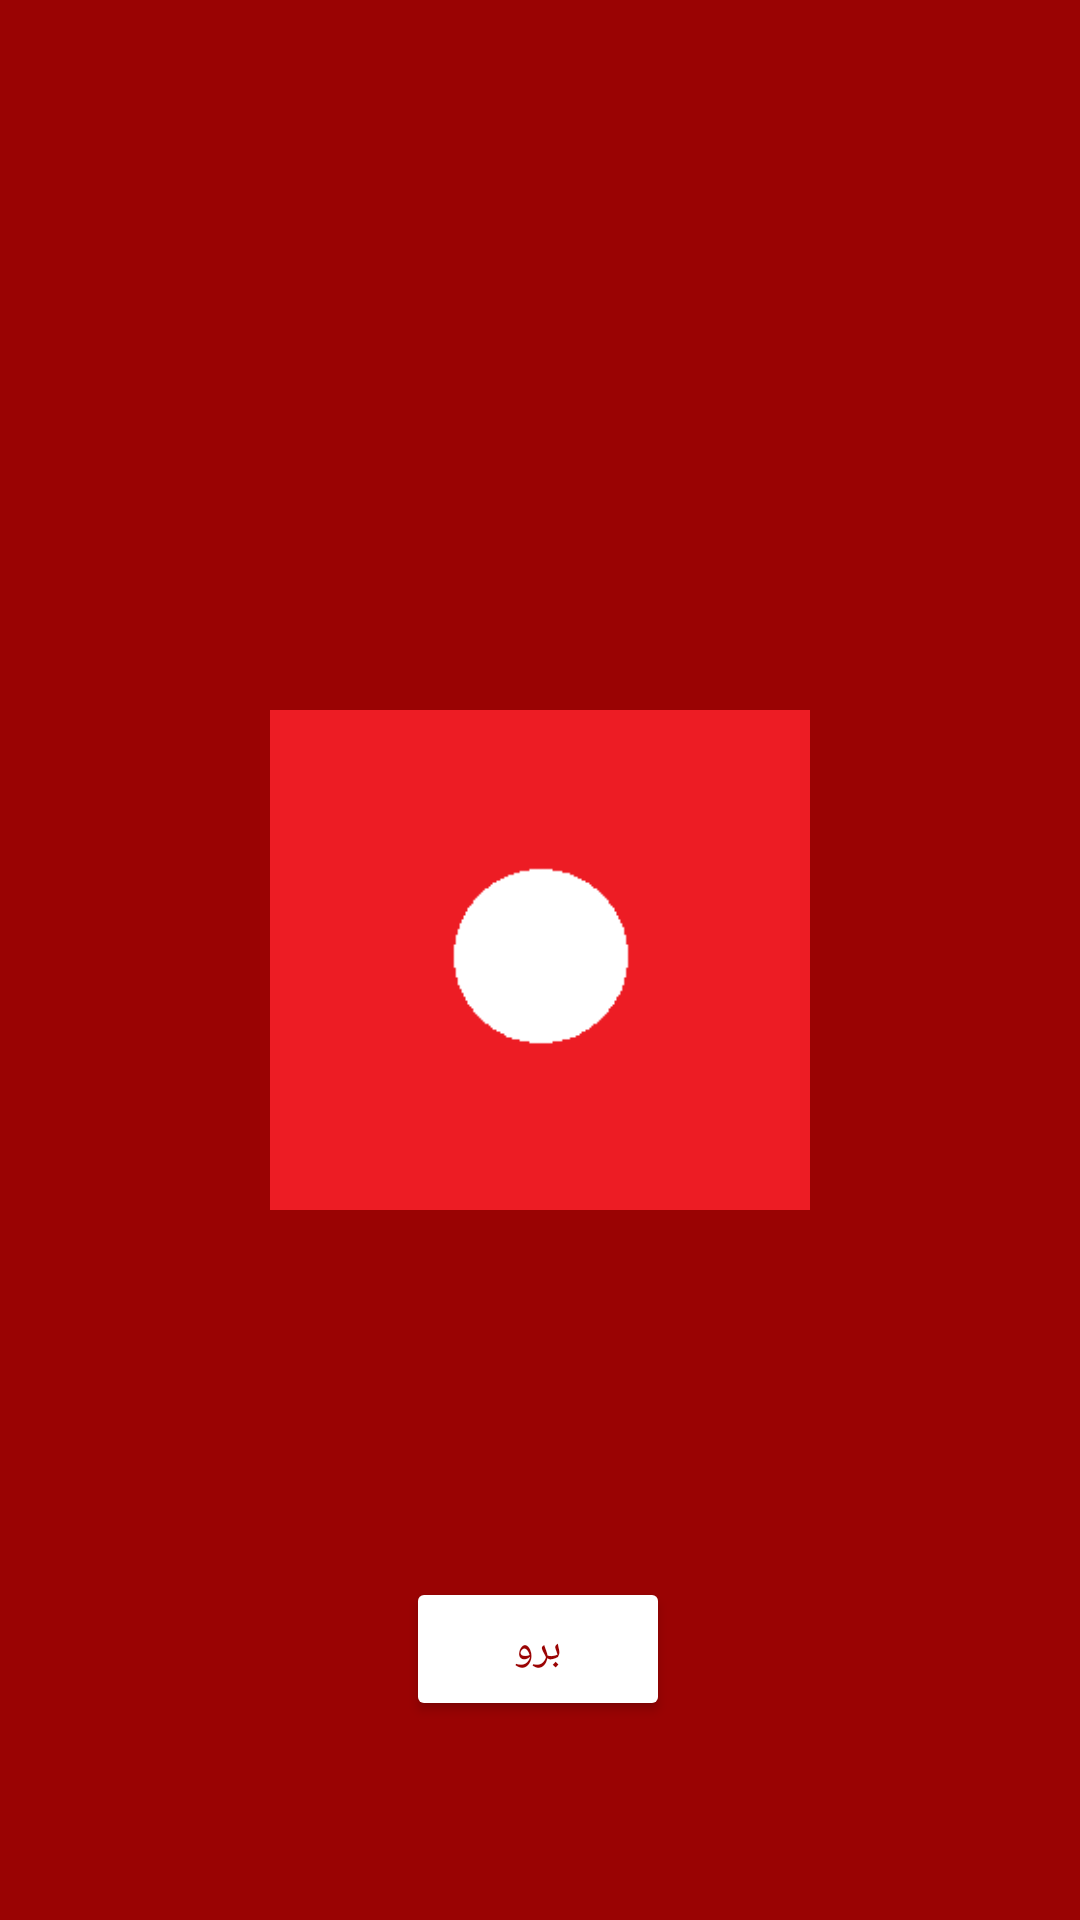

This screen was rendered from an Android layout file. Write that file and the resources it references.
<!-- AndroidManifest.xml: application theme Theme.Tas -->
<!-- res/layout/activity_one_tas.xml -->
<?xml version="1.0" encoding="utf-8"?>
<androidx.constraintlayout.widget.ConstraintLayout xmlns:android="http://schemas.android.com/apk/res/android"
    xmlns:app="http://schemas.android.com/apk/res-auto"
    xmlns:tools="http://schemas.android.com/tools"
    android:layout_width="match_parent"
    android:layout_height="match_parent"
    android:background="#9A0303"
    tools:context=".one_tas_activity">

    <Button
        android:id="@+id/button5"
        android:layout_width="wrap_content"
        android:layout_height="wrap_content"
        android:backgroundTint="#FFFFFF"
        android:onClick="OnClick_Go"
        android:text="برو"
        android:textColor="#9A0303"
        app:layout_constraintBottom_toBottomOf="parent"
        app:layout_constraintEnd_toEndOf="parent"
        app:layout_constraintHorizontal_bias="0.498"
        app:layout_constraintStart_toStartOf="parent"
        app:layout_constraintTop_toTopOf="parent"
        app:layout_constraintVertical_bias="0.888" />

    <ImageView
        android:id="@+id/imageView"
        android:layout_width="180dp"
        android:layout_height="180dp"
        app:layout_constraintBottom_toBottomOf="parent"
        app:layout_constraintEnd_toEndOf="parent"
        app:layout_constraintStart_toStartOf="parent"
        app:layout_constraintTop_toTopOf="parent"
        app:srcCompat="@drawable/one" />

</androidx.constraintlayout.widget.ConstraintLayout>
<!-- resources referenced by this layout -->
<resources>
  <!-- drawable one: png bitmap (drawable, 1183 bytes) -->
  <style name="Theme.Tas" parent="Theme.AppCompat.Light.NoActionBar">
  
      </style>
</resources>
